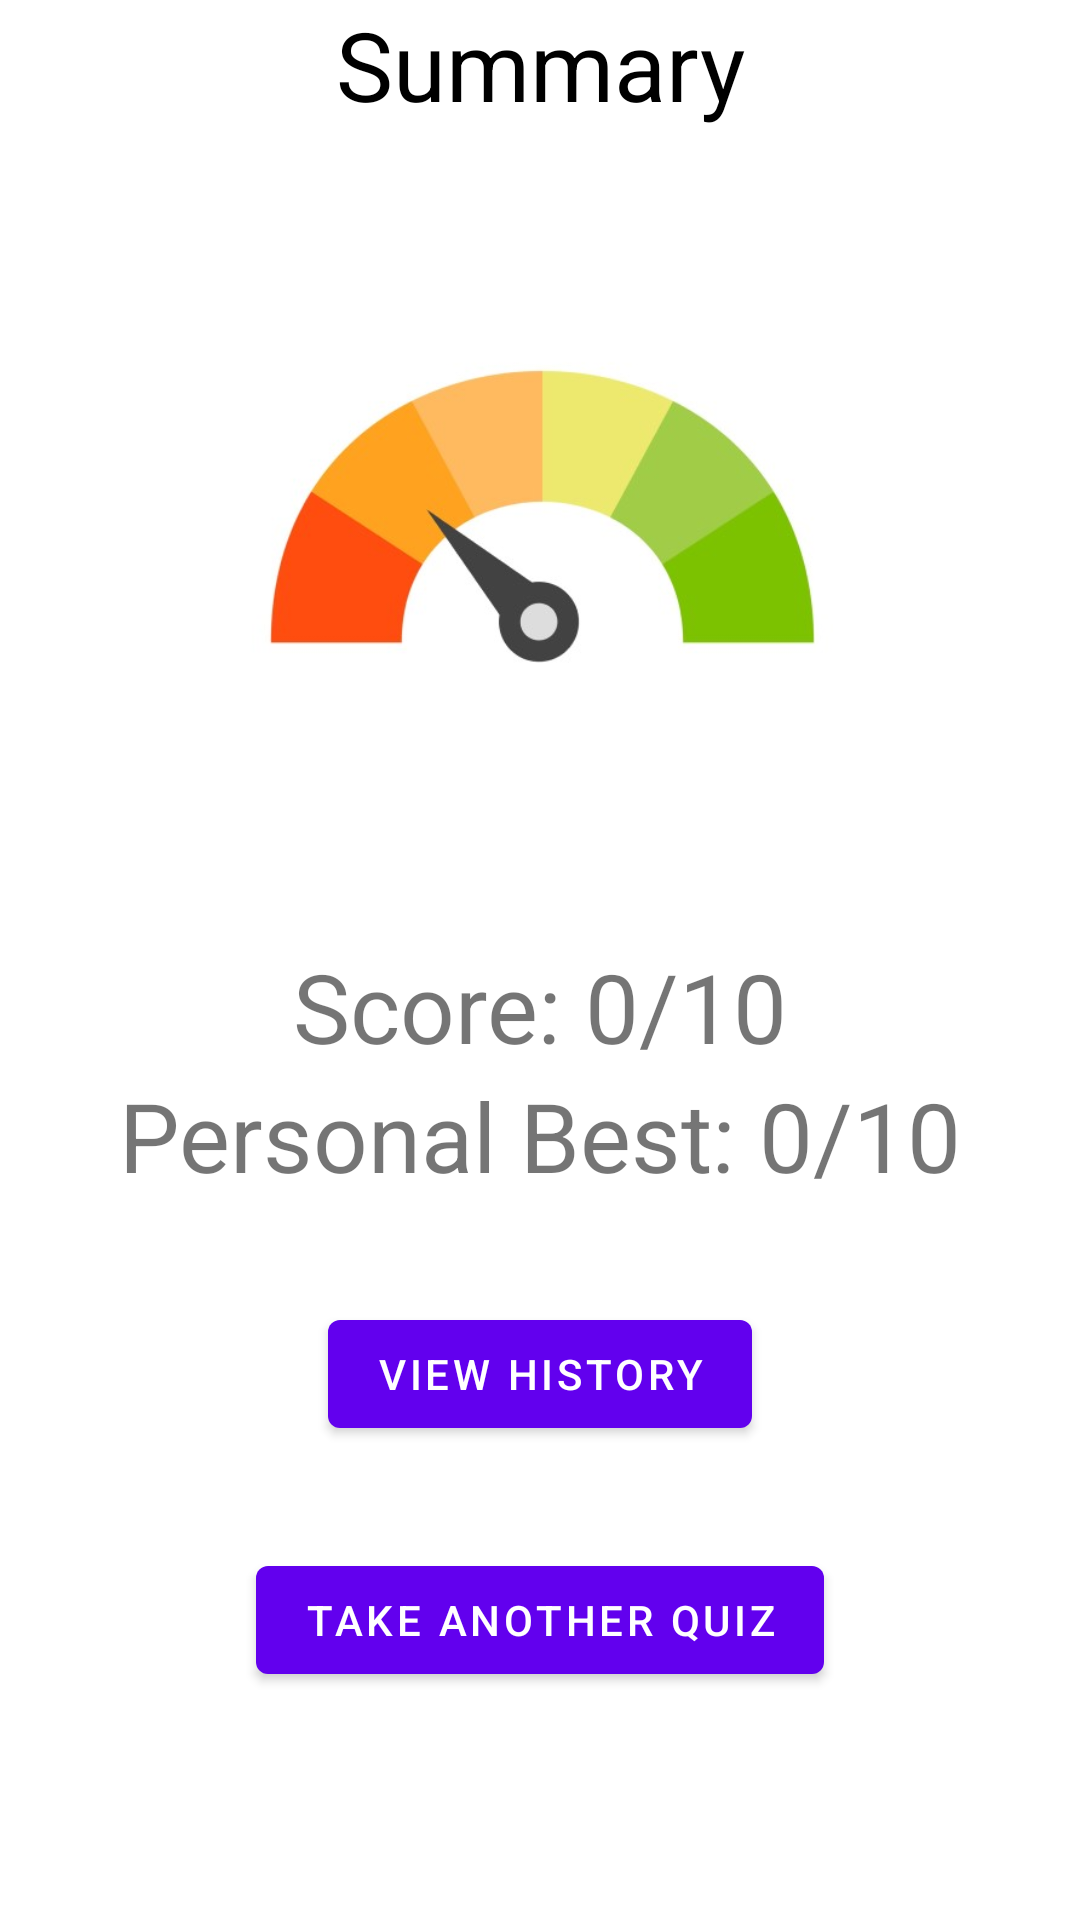

Here is an Android app screen rendered from its layout file. Give the layout XML and the strings, colors and styles it references.
<!-- AndroidManifest.xml: application theme Theme.RQuiz -->
<!-- res/layout/activity_score.xml -->
<?xml version="1.0" encoding="utf-8"?>
<LinearLayout xmlns:android="http://schemas.android.com/apk/res/android"
    xmlns:app="http://schemas.android.com/apk/res-auto"
    android:layout_width="match_parent"
    android:layout_height="match_parent"
    android:orientation="vertical">

    <TextView
        android:layout_width="match_parent"
        android:layout_height="wrap_content"
        android:textSize="32dp"
        android:text="Summary"
        android:textColor="@color/black"
        android:gravity="center_horizontal" />

    <ImageView
        android:layout_width="match_parent"
        android:layout_height="259dp"
        android:layout_marginBottom="12dp"
        app:srcCompat="@drawable/score" />

    <TextView
        android:id="@+id/score"
        android:layout_width="match_parent"
        android:layout_height="wrap_content"
        android:text="Score: 0/10"
        android:textSize="32dp"
        android:gravity="center_horizontal" />

    <TextView
        android:id="@+id/bestScore"
        android:layout_width="match_parent"
        android:layout_height="wrap_content"
        android:text="Personal Best: 0/10"
        android:textSize="32dp"
        android:gravity="center_horizontal" />

    <Button
        android:id="@+id/btnViewHistory"
        android:layout_width="wrap_content"
        android:layout_height="wrap_content"
        android:layout_gravity="center"
        android:layout_marginTop="34dp"
        android:text="View History" />

    <Button
        android:id="@+id/btnReturn"
        android:layout_width="wrap_content"
        android:layout_height="wrap_content"
        android:layout_gravity="center"
        android:layout_marginTop="34dp"
        android:text="Take Another Quiz" />



</LinearLayout>
<!-- resources referenced by this layout -->
<resources>
  <!-- drawable score: jpg bitmap (drawable, 12419 bytes) -->
  <style name="Theme.RQuiz" parent="Theme.MaterialComponents.DayNight.NoActionBar">
          
          <item name="colorPrimary">@color/purple_500</item>
          <item name="colorPrimaryVariant">@color/purple_700</item>
          <item name="colorOnPrimary">@color/white</item>
          
          <item name="colorSecondary">@color/teal_200</item>
          <item name="colorSecondaryVariant">@color/teal_700</item>
          <item name="colorOnSecondary">@color/black</item>
          
          <item name="android:statusBarColor" tools:targetApi="l">?attr/colorPrimaryVariant</item>
          
      </style>
  <!-- not gathered from this repository: default colours our renderer supplied (Android Studio template values) -->
  <color name="purple_500">#FF6200EE</color>
  <color name="purple_700">#FF3700B3</color>
  <color name="teal_200">#FF03DAC5</color>
  <color name="teal_700">#FF018786</color>
  <color name="black">#FF000000</color>
  <color name="white">#FFFFFFFF</color>
</resources>
